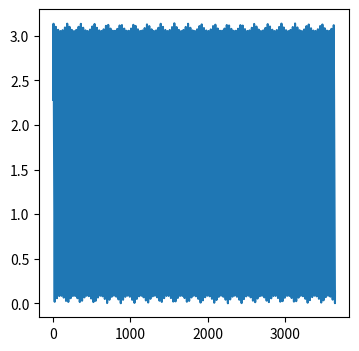

Generate this figure with matplotlib:
import numpy as np
import matplotlib.pyplot as plt
from scipy.integrate import odeint
from datetime import datetime, timedelta


reference_data = datetime(2025, 3, 10)

epsilon = 0 # force softening constant, stops divisions by zero in force calculation
dt = 0.003 # time interval
n = 4 # number of bodies to simulate

G = 6.6743e-11 * 1.49299e8 # in units where length = 10^7km, mass = 2e28kg, time = 1 day

#body1
m_1 = 99.4205
r_10 = np.array([0,0,0])
v_10 = np.array([0,0,0])

#body 2 earth
m_2 = 2.986095e-4
r_20 = np.array([-1.459847e8,2.754070e7,-1.093196e3])/1e7 # * 10^7 km
v_20 = np.array([-5.996424,-2.937786e1,2.292323e-3])*(60**2*24*1)/1e7 # * (10^7km) month^-1

#body 3 moon
m_3 = 3.6745e-6
r_30 = np.array([-1.461795e8,2.787552e7,2.889309e4])/1e7
v_30 = np.array([-6.892628,-2.984489e1,-4.503372e-2])*(60**2*24*1)/1e7

#body 4 jupiter
m_4 = 0.0949095
r_40 = np.array([-8.124191e8,7.594032e8,-4.972164e6])/1e7
v_40 = np.array([-1.315457e1,2.005578,2.860240e-1])*(60**2*24*1)/1e7

#body 5
m_5 = 0.0949095
r_50 = np.array([2,-2,0])
v_50 = np.array([1,25,0])

masses = np.array([m_1,m_2,m_3,m_4,m_5][:n])
state0 = np.concatenate(np.concatenate(((r_10,r_20,r_30,r_40,r_50)[:n],
                                        (v_10,v_20,v_30,v_40,v_50)[:n])))



def motion(y,t):
    '''
    This function calculates the acceleration for each pair of bodies
    :param y: state vector, y_n
    :return: next state vector, y_n+dt
    '''

    # Define matrix of radial distances
    r_mags = np.zeros([n, n])
    for r in range(n):
        for c in range(n):
            r_mags[r, c] = np.sqrt((y[3 * r] - y[3 * c]) ** 2 +
                                   (y[3 * r + 1] - y[3 * c + 1]) ** 2 +
                                   (y[3 * r + 2] - y[3 * c + 2]) ** 2)

    # Pull the velocities from the state vector.
    v = y[n * 3:n * 6]

    # Compute acceleration due to gravity for each pair of bodies. Here we compute the acceleration on each
    # body, i, from each other body, j, and add these accelerations to a 2-D matrix vdot, holding all
    # accelerations. The acceleration magnitude is calculated using Newton's law of gravitation, and the
    # direction is calculated by taking the displacement vector pos_j - pos_i and dividing by the radial
    # distance between these bodies, held in previously defined r_mags

    vdot = np.zeros((n, 3))
    for i in range(n):
        for j in range(n):
            if i != j:
                pos_i = y[3 * i:3 * i + 3]
                pos_j = y[3 * j:3 * j + 3]
                vdot[i] = vdot[i] + G * (masses[j] * (pos_j - pos_i) /
                                         (r_mags[i, j] ** 3 + epsilon **3))

    vdot = np.concatenate(vdot)
    return np.concatenate((v, vdot))

def total_energy(y):
    E = 0
    positions = []
    for i in range(n):
        # Convert state_x and state_y to numpy arrays
        state_x = np.array(y[3 * i])
        state_y = np.array(y[3 * i + 1])
        state_z = np.array(y[3 * i + 2])
        # Transpose to match expected shape (timesteps, n_bodies, 2)
        positions.append(np.stack((state_x.T, state_y.T, state_z.T), axis=-1))  # Shape: (timesteps, n_bodies, 2))
    positions = np.array(positions)
    for i in range(n):
        velocity = np.array(y[3*n+3*i: 3*n+3*i+3])
        E += 1/2 * masses[i] * np.linalg.norm(velocity)**2
    for a in range(n):
        for b in range(n):
            if a != b:
                displacement_vector = positions[a]-positions[b]
                E -= G*masses[a]*masses[b] / np.linalg.norm(displacement_vector)
    return E

#print(total_energy(state0))

timex = np.arange(0, 365*10, dt)

# pre-computes a length, specified in trail_length to firstly display
state = odeint(motion, state0, timex).T
#print(total_energy(state[:,-1]))

positions = []
for i in range(n):
    # Convert state_x and state_y to numpy arrays
    state_x = np.array(state[3 * i])
    state_y = np.array(state[3 * i + 1])
    state_z = np.array(state[3 * i + 2])

    # Transpose to match expected shape (timesteps, n_bodies, 2)
    positions.append(np.stack((state_x.T, state_y.T, state_z.T), axis=-1))  # Shape: (timesteps, n_bodies, 2))
positions = np.array(positions)

my_guess = positions[:,-1,:][1]
nasa = np.array([-1.457172e+08,2.883368e+07,-1.313653e+03])/1e7 # nasa coords 2 years from start date

my_guess_mag = np.linalg.norm(my_guess)
difference = np.linalg.norm(my_guess - nasa)


mine = positions[:,:,:][1][:,:2]
mine_x = mine[:,0]
mine_y = mine[:,1]


# Plot the data
plt.figure(figsize=(4,4))

thetas = []
dates = []
for i in range(len(positions[0])):
    y = positions[:,i,:]
    sun, earth, moon, jupiter = y

    earth_sun = sun - earth
    earth_moon = moon - earth

    dot_product = np.dot(earth_sun, earth_moon)
    earth_moon_mag = np.linalg.norm(earth_moon)
    earth_sun_mag = np.linalg.norm(earth_sun)

    cos_theta = dot_product / (earth_moon_mag* earth_sun_mag)
    theta = np.arccos(cos_theta)
    thetas.append(theta)
    if theta <= (1.2 * np.pi/180):
        eclipse_date = reference_data + timedelta(days = i * dt)
        dates.append(eclipse_date)

unique_dates = {}
for date in dates:
    date_key = date.date()  # Extract just the date (YYYY-MM-DD)
    if date_key not in unique_dates:
        unique_dates[date_key] = []
    unique_dates[date_key].append(date)

# Print dates and intervals
sorted_dates = sorted(unique_dates.keys())  # Get unique sorted dates

print("Eclipse Dates and Intervals:")
for i, date_key in enumerate(sorted_dates):
    date_str = date_key.strftime("%d-%m-%Y")

    start_time = unique_dates[date_key][0].strftime("%H:%M")
    end_time = unique_dates[date_key][-1].strftime("%H:%M")
    print(f"{date_str} ("+str(start_time)+"-"+str(end_time)+")")




x = np.linspace(0,len(thetas)*0.003,len(thetas))
plt.plot(x,thetas)
plt.show()






#plt.scatter(nasa[0],nasa[1], color="blue")
#plt.scatter(my_guess[0],my_guess[1], color = 'red')

# plt.plot(mine_x,mine_y)
#
# plt.xlim(-15,15)
# plt.ylim((-15,15))
# plt.show()

